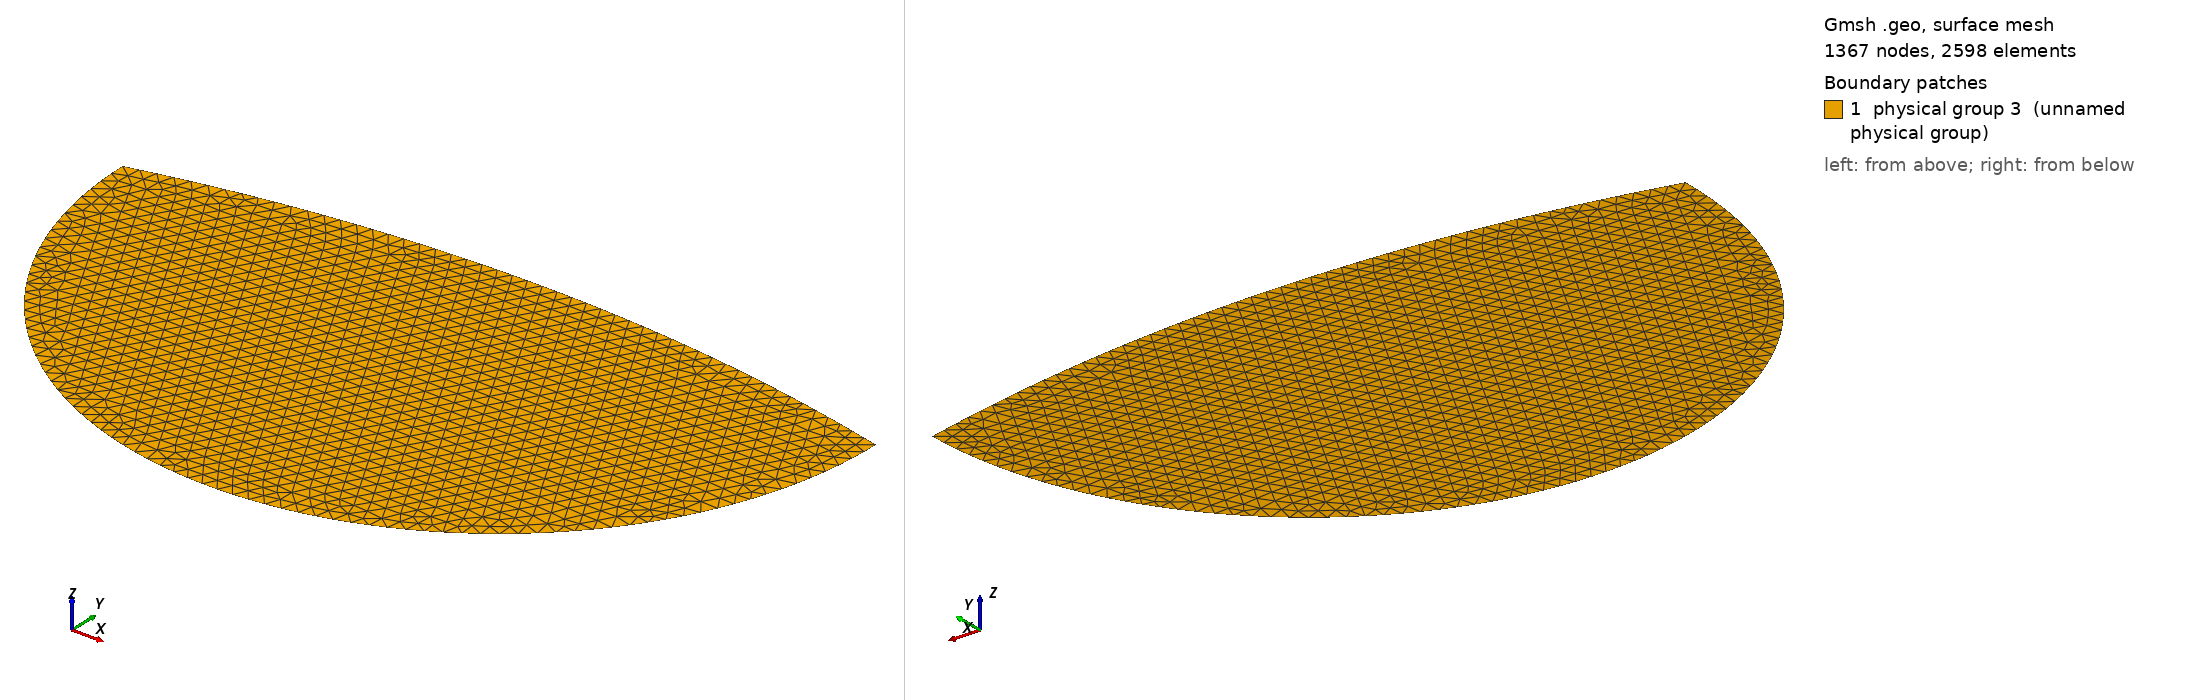

Gmsh geometry script, surface-meshed: 1367 nodes, 2598 surface elements. Boundary patches (legend numbers): 1 physical group 3 (unnamed physical group). Left view from above one corner, right view from below the opposite corner. Legend entries are the model's physical surfaces. The drawing asked Gmsh for element sizes between 1% and 20% of the model's largest extent; the script's own settings can give other sizes.

=== ice-shelf.geo (drawn) ===
// This code was created by pygmsh vunknown.
p0 = newp;
Point(p0) = {-200000.0, 0, 0, 5000.0};
p1 = newp;
Point(p1) = {200000.0, 0, 0, 5000.0};
p2 = newp;
Point(p2) = {0, 0, 0, 5000.0};
p3 = newp;
Point(p3) = {0, -800000.0, 0, 5000.0};
l0 = newl;
Circle(l0) = {p0, p2, p1};
l1 = newl;
Circle(l1) = {p1, p3, p0};
ll0 = newll;
Line Loop(ll0) = {l0, l1};
s0 = news;
Plane Surface(s0) = {ll0};
Physical Line(1) = {l0};
Physical Line(2) = {l1};
Physical Surface(3) = {s0};
